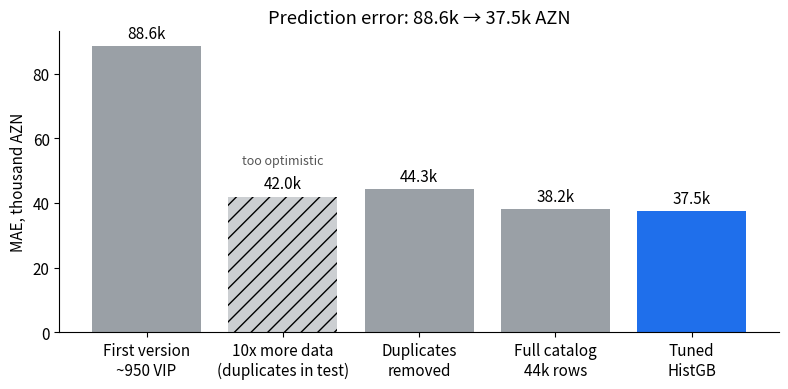
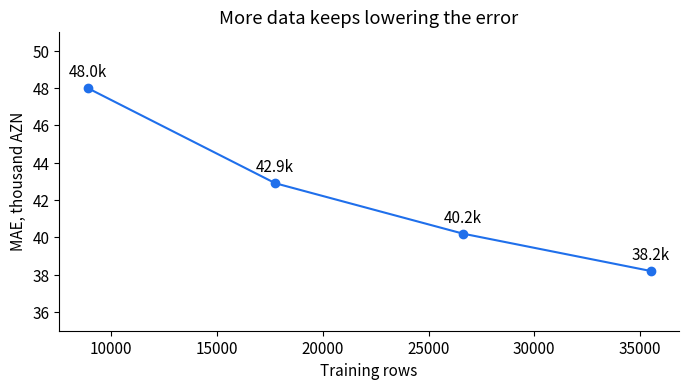
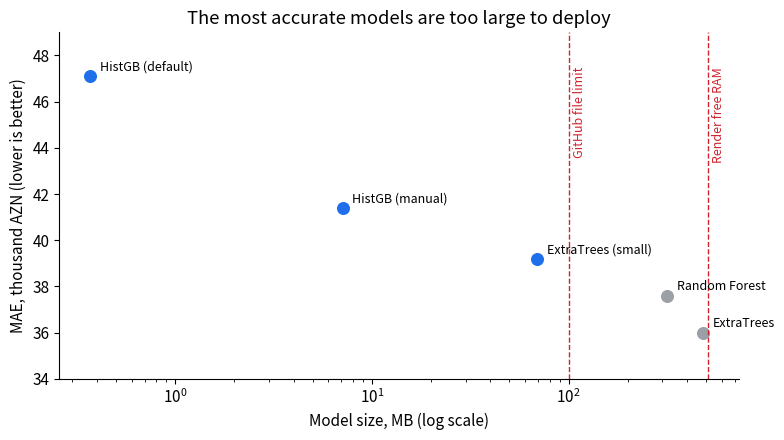

Generate these figures, in order, with matplotlib:
"""Draws the charts used in README.md and saves them to docs/images/.
Numbers come from notebooks 01, 02 and 04 (see README for details)."""
from pathlib import Path

import matplotlib.pyplot as plt

OUT = Path("docs/images")
OUT.mkdir(parents=True, exist_ok=True)

BLUE = "#1f6feb"
GREY = "#9aa0a6"
RED = "#d1242f"
plt.rcParams.update({
    "figure.dpi": 150,
    "font.size": 11,
    "axes.spines.top": False,
    "axes.spines.right": False,
})


# 1. How the error changed step by step
steps = ["First version\n~950 VIP", "10x more data\n(duplicates in test)",
         "Duplicates\nremoved", "Full catalog\n44k rows", "Tuned\nHistGB"]
mae = [88.6, 42.0, 44.3, 38.2, 37.5]  # thousand AZN

fig, ax = plt.subplots(figsize=(8, 4))
bars = ax.bar(steps, mae, color=[GREY, GREY, GREY, GREY, BLUE])
bars[1].set_hatch("//")
bars[1].set_alpha(0.5)
ax.bar_label(bars, labels=[f"{v:.1f}k" for v in mae], padding=3)
ax.set_ylabel("MAE, thousand AZN")
ax.set_title("Prediction error: 88.6k → 37.5k AZN")
ax.text(1, 52, "too optimistic", ha="center", fontsize=9, color="#555")
fig.tight_layout()
fig.savefig(OUT / "mae_history.png")
plt.close(fig)


# 2. Learning curve: does more data help?
rows = [8876, 17752, 26628, 35505]
mae_lc = [48.0, 42.9, 40.2, 38.2]  # thousand AZN, same test set

fig, ax = plt.subplots(figsize=(7, 4))
ax.plot(rows, mae_lc, marker="o", color=BLUE)
for r, m in zip(rows, mae_lc):
    ax.annotate(f"{m:.1f}k", (r, m), textcoords="offset points",
                xytext=(0, 8), ha="center")
ax.set_xlabel("Training rows")
ax.set_ylabel("MAE, thousand AZN")
ax.set_ylim(35, 51)
ax.set_title("More data keeps lowering the error")
fig.tight_layout()
fig.savefig(OUT / "learning_curve.png")
plt.close(fig)


# 3. Accuracy vs model size (5-fold CV on the full data)
models = [
    ("ExtraTrees", 482, 36.0),
    ("Random Forest", 318, 37.6),
    ("ExtraTrees (small)", 69, 39.2),
    ("HistGB (manual)", 7.1, 41.4),
    ("HistGB (default)", 0.37, 47.1),
]

fig, ax = plt.subplots(figsize=(8, 4.5))
for name, size, m in models:
    ax.scatter(size, m, s=70, color=GREY if size > 100 else BLUE)
    ax.annotate(name, (size, m), textcoords="offset points",
                xytext=(7, 4), fontsize=9)
for limit, label in [(100, "GitHub file limit"), (512, "Render free RAM")]:
    ax.axvline(limit, color=RED, linestyle="--", linewidth=1)
    ax.text(limit * 1.05, 47.5, label, color=RED, fontsize=9, rotation=90, va="top")
ax.set_xscale("log")
ax.set_xlabel("Model size, MB (log scale)")
ax.set_ylabel("MAE, thousand AZN (lower is better)")
ax.set_ylim(34, 49)
ax.set_title("The most accurate models are too large to deploy")
fig.tight_layout()
fig.savefig(OUT / "accuracy_vs_size.png")
plt.close(fig)

print("saved to", OUT)
